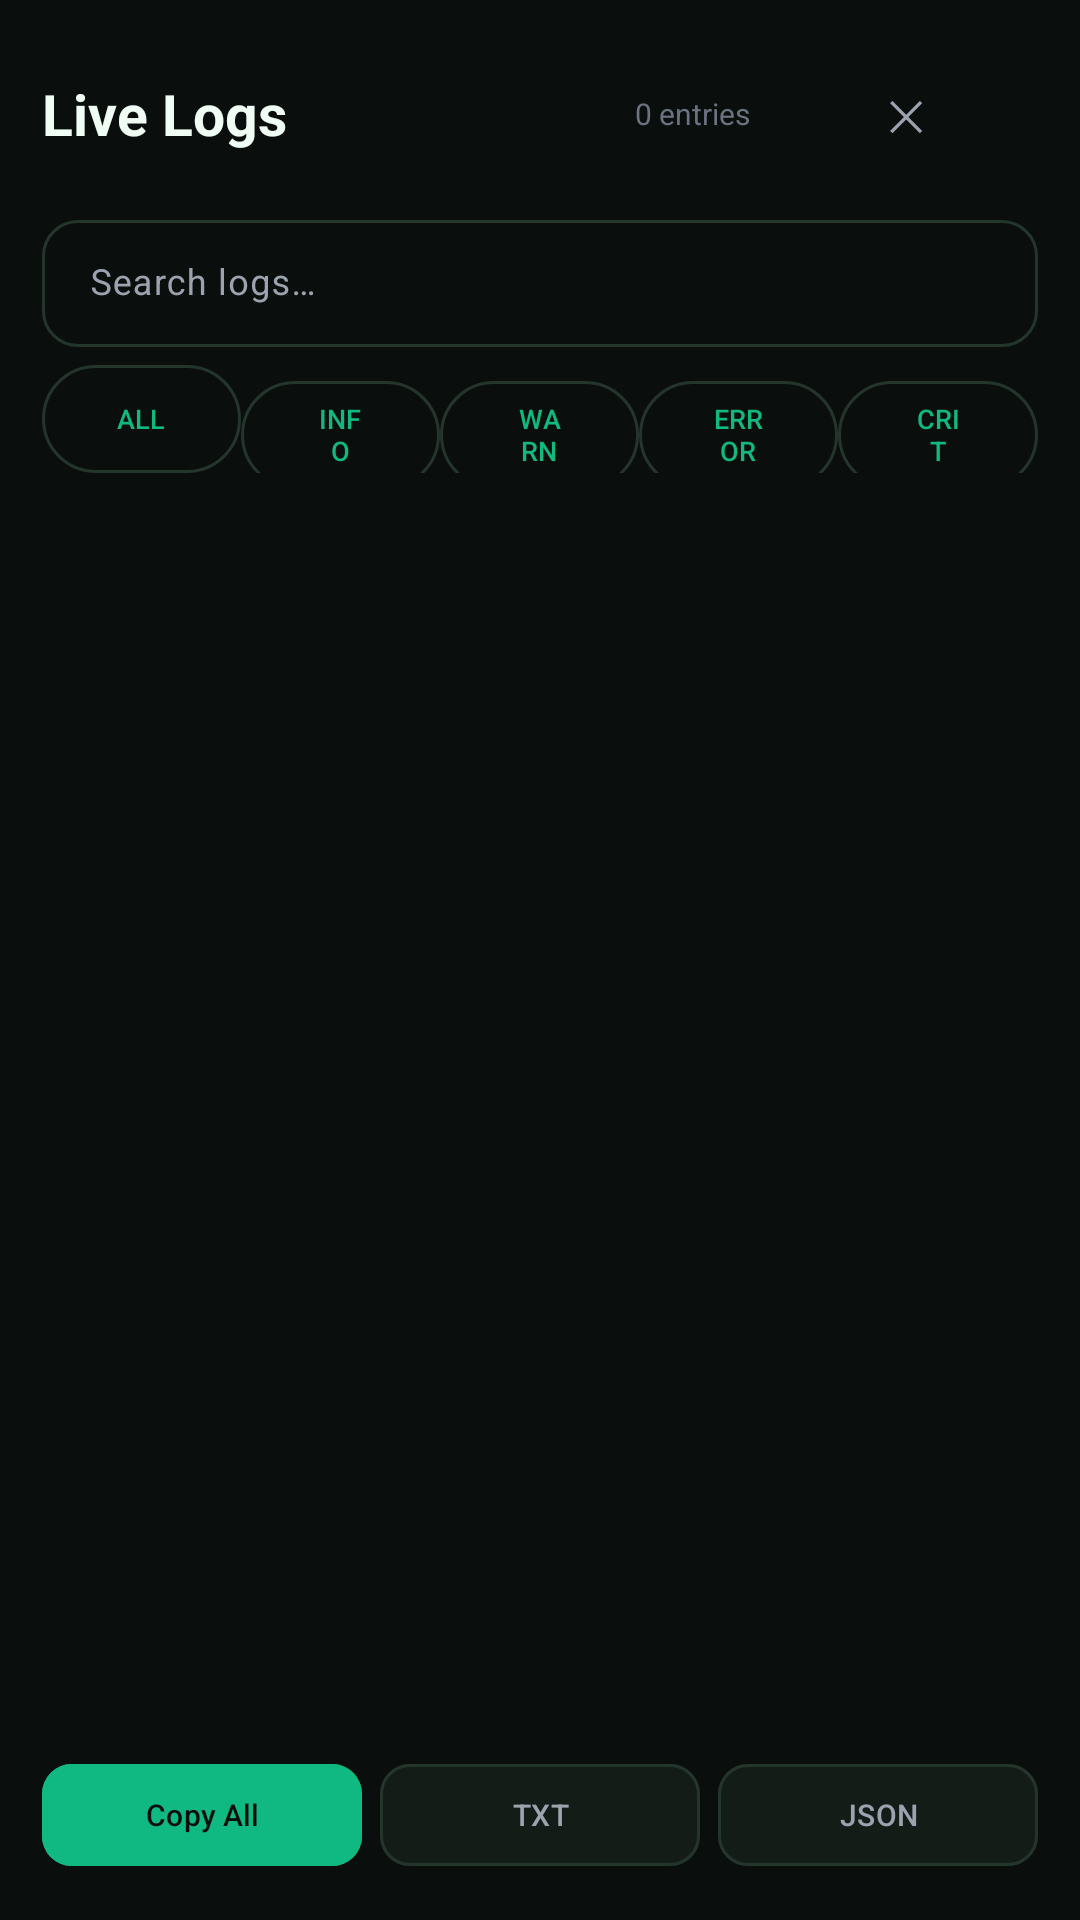

Here is an Android app screen rendered from its layout file. Give the layout XML and the strings, colors and styles it references.
<!-- AndroidManifest.xml: application theme Theme.UltraVideoMerger -->
<!-- res/layout/fragment_logs.xml -->
<?xml version="1.0" encoding="utf-8"?>
<LinearLayout xmlns:android="http://schemas.android.com/apk/res/android"
    xmlns:app="http://schemas.android.com/apk/res-auto"
    android:layout_width="match_parent" android:layout_height="match_parent"
    android:orientation="vertical" android:background="@color/bg_dark"
    android:fitsSystemWindows="true" android:padding="14dp">

    <LinearLayout android:layout_width="match_parent" android:layout_height="wrap_content"
        android:orientation="horizontal" android:gravity="center_vertical">
        <TextView android:layout_width="0dp" android:layout_height="wrap_content"
            android:layout_weight="1" android:text="Live Logs" android:textColor="@color/text_primary"
            android:textSize="19sp" android:textStyle="bold" />
        <TextView android:id="@+id/tvCount" android:layout_width="wrap_content"
            android:layout_height="wrap_content" android:text="0 entries"
            android:textColor="@color/text_tertiary" android:textSize="10sp" android:layout_marginEnd="8dp" />
        <com.google.android.material.button.MaterialButton android:id="@+id/btnBack"
            style="@style/Widget.Material3.Button.TextButton" android:layout_width="wrap_content"
            android:layout_height="wrap_content" android:text="✕" android:textColor="@color/text_secondary" />
    </LinearLayout>

    <com.google.android.material.textfield.TextInputLayout
        android:layout_width="match_parent" android:layout_height="wrap_content"
        android:layout_marginTop="6dp" style="@style/Widget.Material3.TextInputLayout.OutlinedBox.Dense"
        app:boxCornerRadiusTopStart="12dp" app:boxCornerRadiusTopEnd="12dp"
        app:boxCornerRadiusBottomStart="12dp" app:boxCornerRadiusBottomEnd="12dp">
        <com.google.android.material.textfield.TextInputEditText android:id="@+id/etSearch"
            android:layout_width="match_parent" android:layout_height="wrap_content"
            android:hint="Search logs…" android:inputType="text" android:textSize="12sp" />
    </com.google.android.material.textfield.TextInputLayout>

    <LinearLayout android:layout_width="match_parent" android:layout_height="wrap_content"
        android:orientation="horizontal" android:layout_marginTop="6dp">
        <com.google.android.material.button.MaterialButton android:id="@+id/chipAll"
            style="@style/Widget.Material3.Button.OutlinedButton" android:layout_width="0dp"
            android:layout_height="36dp" android:layout_weight="1" android:text="ALL"
            android:textSize="9sp" android:insetTop="0dp" android:insetBottom="0dp" />
        <com.google.android.material.button.MaterialButton android:id="@+id/chipInfo"
            style="@style/Widget.Material3.Button.OutlinedButton" android:layout_width="0dp"
            android:layout_height="36dp" android:layout_weight="1" android:text="INFO"
            android:textSize="9sp" android:insetTop="0dp" android:insetBottom="0dp" />
        <com.google.android.material.button.MaterialButton android:id="@+id/chipWarn"
            style="@style/Widget.Material3.Button.OutlinedButton" android:layout_width="0dp"
            android:layout_height="36dp" android:layout_weight="1" android:text="WARN"
            android:textSize="9sp" android:insetTop="0dp" android:insetBottom="0dp" />
        <com.google.android.material.button.MaterialButton android:id="@+id/chipError"
            style="@style/Widget.Material3.Button.OutlinedButton" android:layout_width="0dp"
            android:layout_height="36dp" android:layout_weight="1" android:text="ERROR"
            android:textSize="9sp" android:insetTop="0dp" android:insetBottom="0dp" />
        <com.google.android.material.button.MaterialButton android:id="@+id/chipCritical"
            style="@style/Widget.Material3.Button.OutlinedButton" android:layout_width="0dp"
            android:layout_height="36dp" android:layout_weight="1" android:text="CRIT"
            android:textSize="9sp" android:insetTop="0dp" android:insetBottom="0dp" />
    </LinearLayout>

    <androidx.recyclerview.widget.RecyclerView android:id="@+id/rvLogs"
        android:layout_width="match_parent" android:layout_height="0dp" android:layout_weight="1"
        android:layout_marginTop="6dp"
        app:layoutManager="androidx.recyclerview.widget.LinearLayoutManager" />

    <LinearLayout android:layout_width="match_parent" android:layout_height="wrap_content"
        android:orientation="horizontal" android:layout_marginTop="6dp">
        <com.google.android.material.button.MaterialButton android:id="@+id/btnCopyAll"
            android:layout_width="0dp" android:layout_height="42dp" android:layout_weight="1"
            android:layout_marginEnd="3dp" android:text="Copy All" android:textSize="10sp"
            app:cornerRadius="10dp" android:backgroundTint="@color/accent"
            android:textColor="@color/bg_dark" />
        <com.google.android.material.button.MaterialButton android:id="@+id/btnExportTxt"
            android:layout_width="0dp" android:layout_height="42dp" android:layout_weight="1"
            android:layout_marginStart="3dp" android:text="TXT" android:textSize="10sp"
            app:cornerRadius="10dp" android:backgroundTint="@color/surface"
            android:textColor="@color/text_secondary" app:strokeColor="@color/stroke" app:strokeWidth="1dp" />
        <com.google.android.material.button.MaterialButton android:id="@+id/btnExportJson"
            android:layout_width="0dp" android:layout_height="42dp" android:layout_weight="1"
            android:layout_marginStart="6dp" android:text="JSON" android:textSize="10sp"
            app:cornerRadius="10dp" android:backgroundTint="@color/surface"
            android:textColor="@color/text_secondary" app:strokeColor="@color/stroke" app:strokeWidth="1dp" />
    </LinearLayout>
</LinearLayout>
<!-- resources referenced by this layout -->
<resources>
  <color name="accent">#10B981</color>
  <color name="bg_dark">#0A0F0D</color>
  <color name="stroke">#24352C</color>
  <color name="surface">#141C18</color>
  <color name="text_primary">#F0FDF4</color>
  <color name="text_secondary">#9CA3AF</color>
  <color name="text_tertiary">#6B7280</color>
  <style name="Theme.UltraVideoMerger" parent="Theme.Material3.Dark.NoActionBar">
          <item name="colorPrimary">@color/accent</item>
          <item name="colorOnPrimary">@color/bg_dark</item>
          <item name="colorPrimaryContainer">@color/surface_variant</item>
          <item name="colorOnPrimaryContainer">@color/accent</item>
          <item name="colorSecondary">@color/accent</item>
          <item name="colorOnSecondary">@color/bg_dark</item>
          <item name="colorSurface">@color/surface</item>
          <item name="colorOnSurface">@color/text_primary</item>
          <item name="colorSurfaceVariant">@color/surface_variant</item>
          <item name="colorOnSurfaceVariant">@color/text_secondary</item>
          <item name="colorOutline">@color/stroke</item>
          <item name="android:colorBackground">@color/bg_dark</item>
          <item name="colorOnBackground">@color/text_primary</item>
          <item name="colorError">@color/danger</item>
          <item name="android:statusBarColor">@color/bg_dark</item>
          <item name="android:navigationBarColor">@color/bg_dark</item>
          <item name="android:windowLightStatusBar">false</item>
          <item name="android:textColorHint">@color/text_tertiary</item>
      </style>
  <color name="surface_variant">#1C2822</color>
  <color name="danger">#EF4444</color>
</resources>
